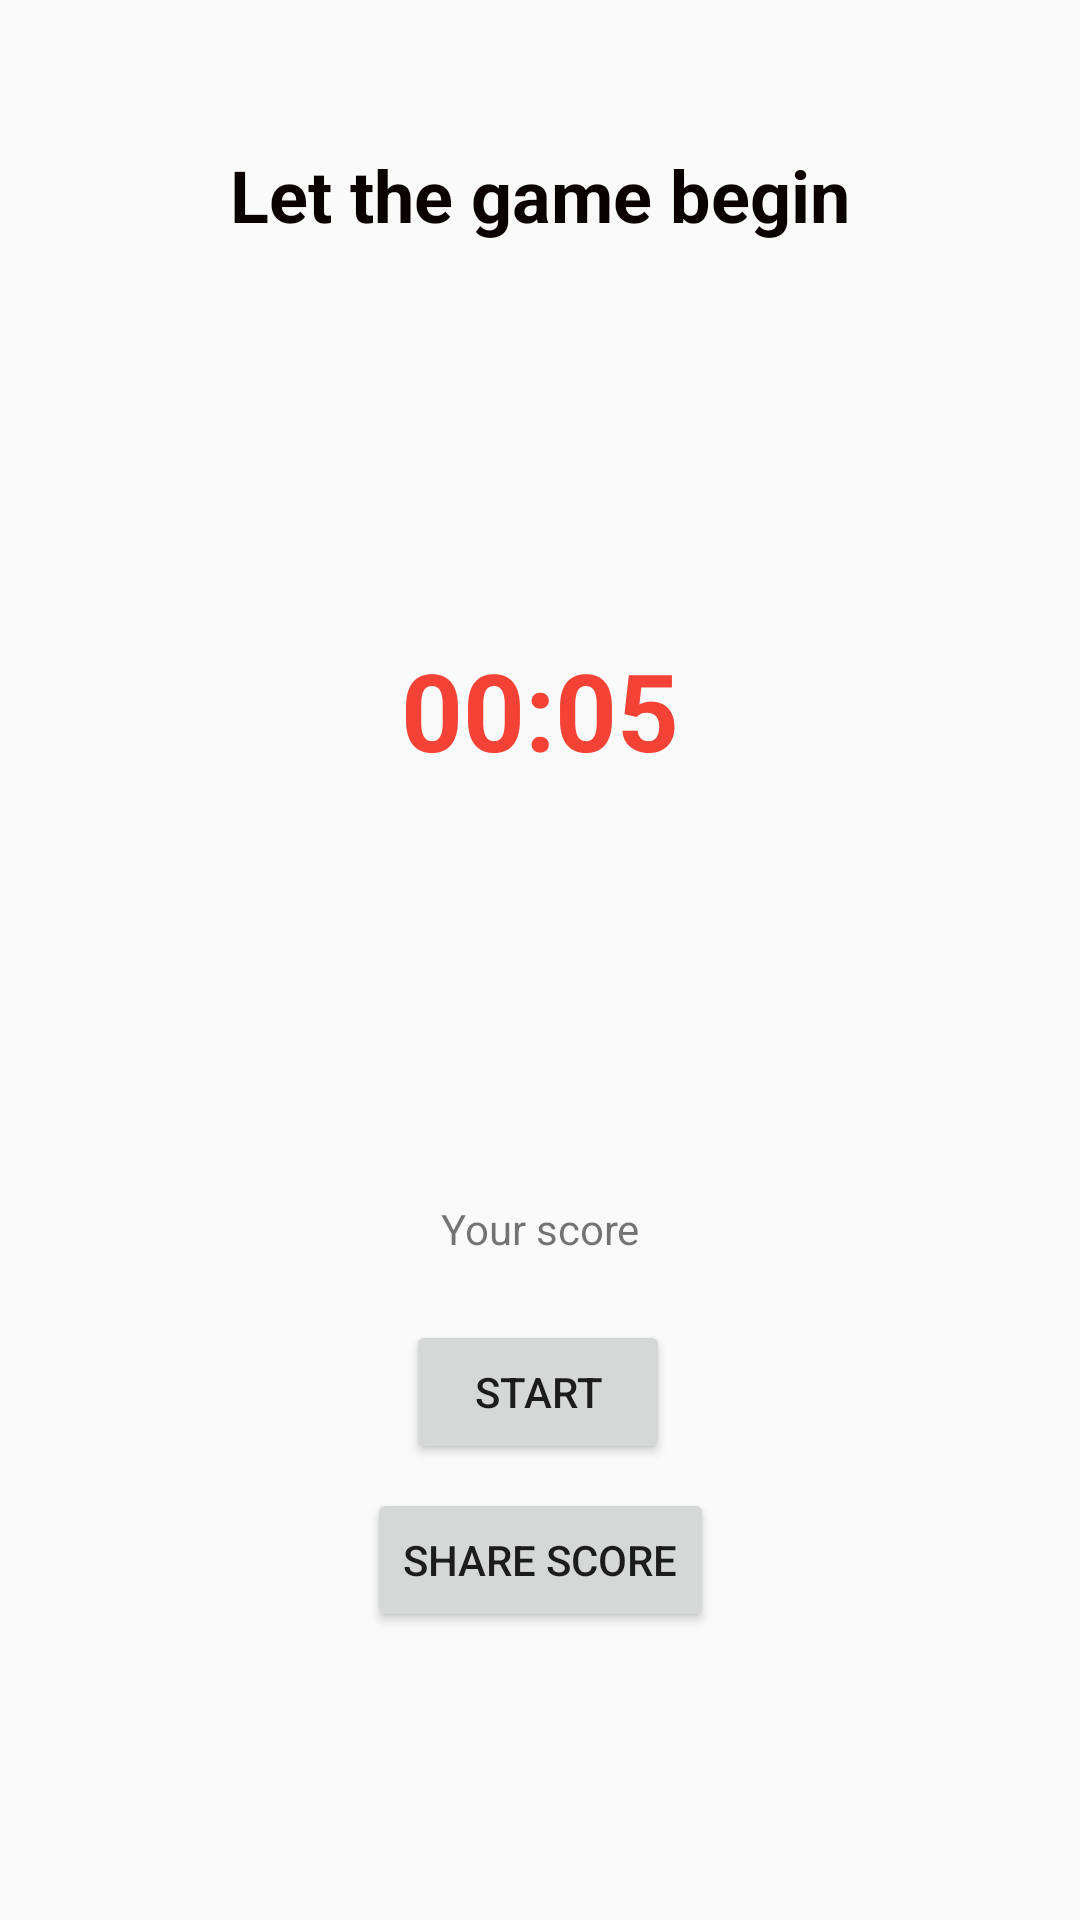

Here is an Android app screen rendered from its layout file. Give the layout XML and the strings, colors and styles it references.
<!-- AndroidManifest.xml: application theme AppTheme -->
<!-- res/layout/activity_game.xml -->
<?xml version="1.0" encoding="utf-8"?>
<android.support.constraint.ConstraintLayout xmlns:android="http://schemas.android.com/apk/res/android"
    xmlns:app="http://schemas.android.com/apk/res-auto"
    xmlns:tools="http://schemas.android.com/tools"
    android:layout_width="match_parent"
    android:layout_height="match_parent"
    tools:context=".GameActivity"
    android:animateLayoutChanges="true">

    <TextView
        android:id="@+id/textView3"
        android:layout_width="wrap_content"
        android:layout_height="wrap_content"
        android:layout_marginStart="8dp"
        android:layout_marginTop="8dp"
        android:layout_marginEnd="8dp"
        android:text="Let the game begin"
        android:textAllCaps="false"
        android:textColor="#090000"
        android:textSize="24sp"
        android:textStyle="bold"
        app:layout_constraintBottom_toBottomOf="parent"
        app:layout_constraintEnd_toEndOf="parent"
        app:layout_constraintStart_toStartOf="parent"
        app:layout_constraintTop_toTopOf="parent"
        app:layout_constraintVertical_bias="0.068" />

    <Button
        android:id="@+id/start_button"
        android:layout_width="wrap_content"
        android:layout_height="wrap_content"
        android:layout_marginStart="8dp"
        android:layout_marginEnd="8dp"
        android:layout_marginBottom="152dp"
        android:text="Start"
        app:layout_constraintBottom_toBottomOf="parent"
        app:layout_constraintEnd_toEndOf="parent"
        app:layout_constraintHorizontal_bias="0.498"
        app:layout_constraintStart_toStartOf="parent" />

    <TextView
        android:id="@+id/countdown_text"
        android:layout_width="wrap_content"
        android:layout_height="wrap_content"
        android:layout_marginStart="8dp"
        android:layout_marginTop="8dp"
        android:layout_marginEnd="8dp"
        android:layout_marginBottom="8dp"
        android:text="00:05"
        android:textColor="#F44336"
        android:textSize="36sp"
        android:textStyle="bold"
        app:layout_constraintBottom_toTopOf="@+id/start_button"
        app:layout_constraintEnd_toEndOf="parent"
        app:layout_constraintStart_toStartOf="parent"
        app:layout_constraintTop_toBottomOf="@+id/textView3"
        app:layout_constraintVertical_bias="0.418" />

    <TextView
        android:id="@+id/score"
        android:layout_width="wrap_content"
        android:layout_height="wrap_content"
        android:layout_marginStart="8dp"
        android:layout_marginTop="8dp"
        android:layout_marginEnd="8dp"
        android:layout_marginBottom="8dp"
        android:text="Your score"
        app:layout_constraintBottom_toTopOf="@+id/start_button"
        app:layout_constraintEnd_toEndOf="parent"
        app:layout_constraintStart_toStartOf="parent"
        app:layout_constraintTop_toBottomOf="@+id/countdown_text"
        app:layout_constraintVertical_bias="0.911" />

    <Button
        android:id="@+id/share"
        android:layout_width="wrap_content"
        android:layout_height="wrap_content"
        android:layout_marginStart="8dp"
        android:layout_marginTop="8dp"
        android:layout_marginEnd="8dp"
        android:text="Share Score"
        app:layout_constraintEnd_toEndOf="parent"
        app:layout_constraintStart_toStartOf="parent"
        app:layout_constraintTop_toBottomOf="@+id/start_button" />

</android.support.constraint.ConstraintLayout>
<!-- resources referenced by this layout -->
<resources>
  <style name="AppTheme" parent="Theme.AppCompat.Light.DarkActionBar">
          
          <item name="colorPrimary">@color/colorPrimary</item>
          <item name="colorPrimaryDark">@color/colorPrimaryDark</item>
          <item name="colorAccent">@color/colorAccent</item>
      </style>
  <color name="colorPrimary">#008577</color>
  <color name="colorPrimaryDark">#00574B</color>
  <color name="colorAccent">#D81B60</color>
</resources>
